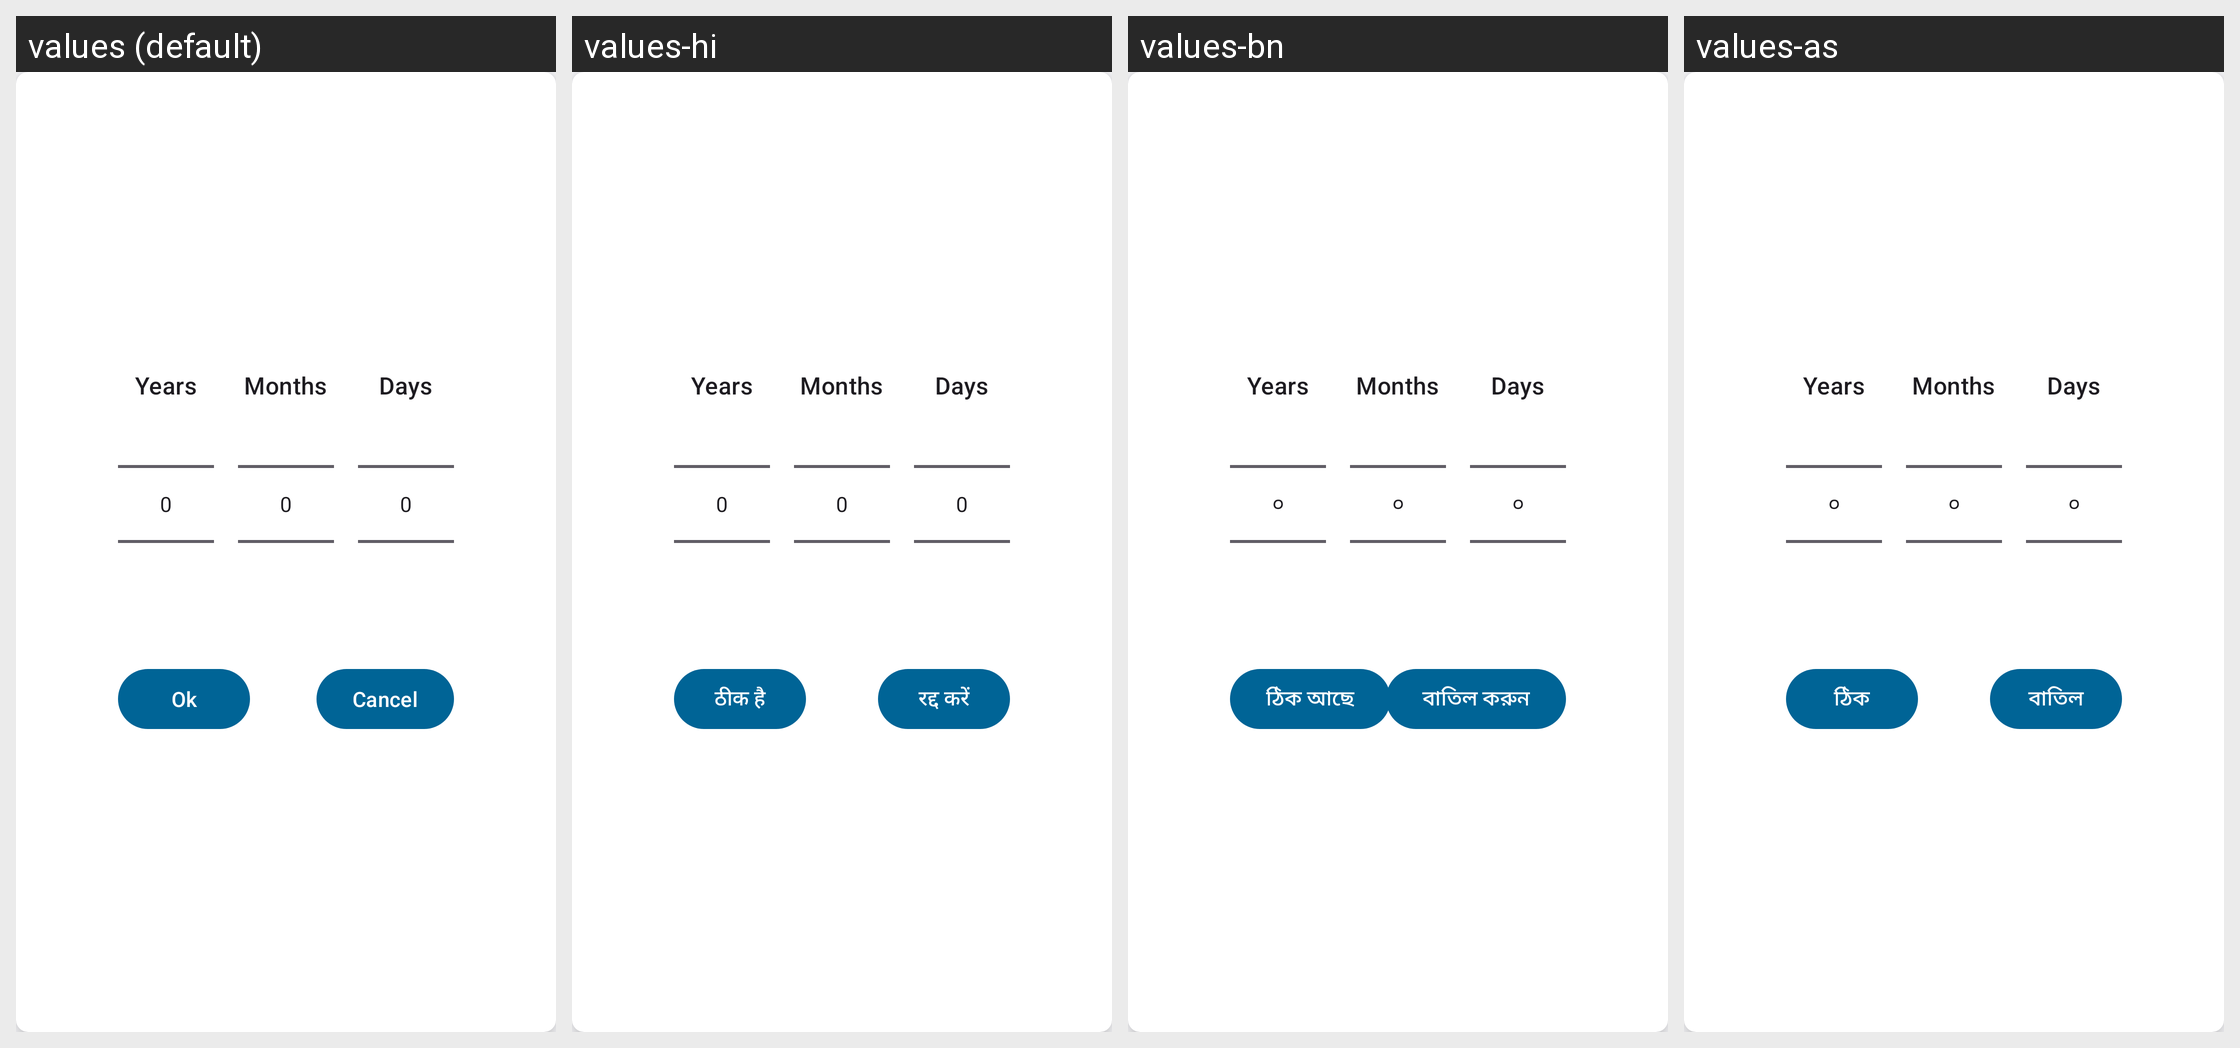

For this localized Android screen grid, give each drawn string resource with its value in every locale shown.
Android screen res/layout/alert_age_picker.xml rendered under 4 locales, left to right: values (default), values-hi, values-bn, values-as. Device: Nexus 5 (rendered at 1080×1920; each locale shown at half size, 540×960, under a caption strip naming it); theme Theme.Sakhi.
Strings drawn on this screen, with the default value and each locale's value (text and hints the layout hard-codes, and strings that could not be matched under every locale, appear in the picture but are not listed):

ok
  values: Ok
  values-hi: ठीक है
  values-bn: ঠিক আছে
  values-as: ঠিক

cancel
  values: Cancel
  values-hi: रद्द करें
  values-bn: বাতিল করুন
  values-as: বাতিল
